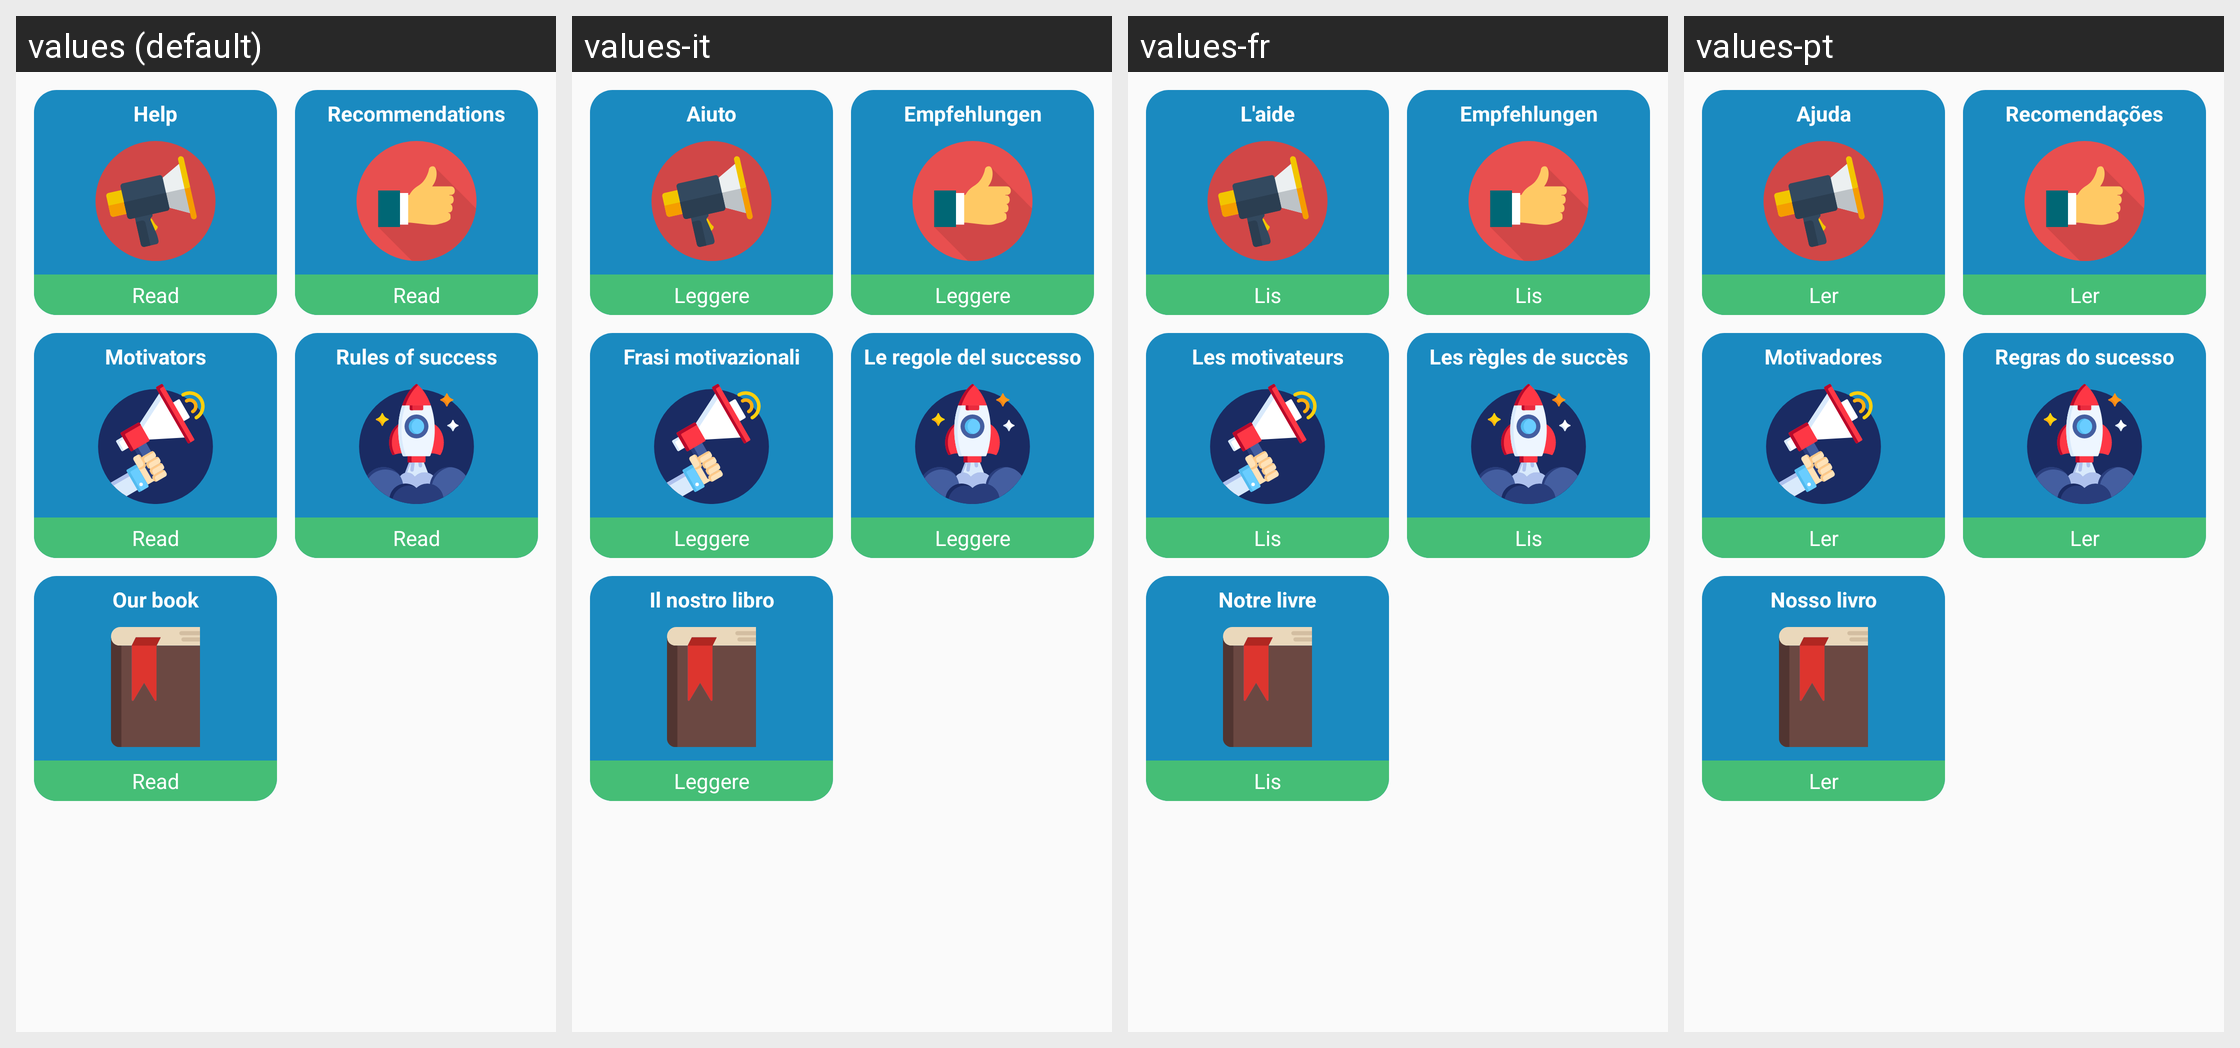

The Android screen above is rendered under several locales of the same app. Produce the string resources it draws, with the default and per-locale values.
Android screen res/layout/menu_motivators_fragment.xml rendered under 4 locales, left to right: values (default), values-it, values-fr, values-pt. Device: Nexus 5 (rendered at 1080×1920; each locale shown at half size, 540×960, under a caption strip naming it); theme AppTheme.
Other locales in the repository, not shown: values-bn, values-de, values-es, values-hi, values-mr, values-ru.
Strings drawn on this screen, with the default value and each locale's value (text and hints the layout hard-codes, and strings that could not be matched under every locale, appear in the picture but are not listed):

help
  values: Help
  values-it: Aiuto
  values-fr: L'aide
  values-pt: Ajuda

start_read
  values: Read
  values-it: Leggere
  values-fr: Lis
  values-pt: Ler

recommendation
  values: Recommendations
  values-it: Empfehlungen
  values-fr: Empfehlungen
  values-pt: Recomendações

motivators
  values: Motivators
  values-it: Frasi motivazionali
  values-fr: Les motivateurs
  values-pt: Motivadores

rules_of_success
  values: Rules of success
  values-it: Le regole del successo
  values-fr: Les règles de succès
  values-pt: Regras do sucesso

book
  values: Our book
  values-it: Il nostro libro
  values-fr: Notre livre
  values-pt: Nosso livro
